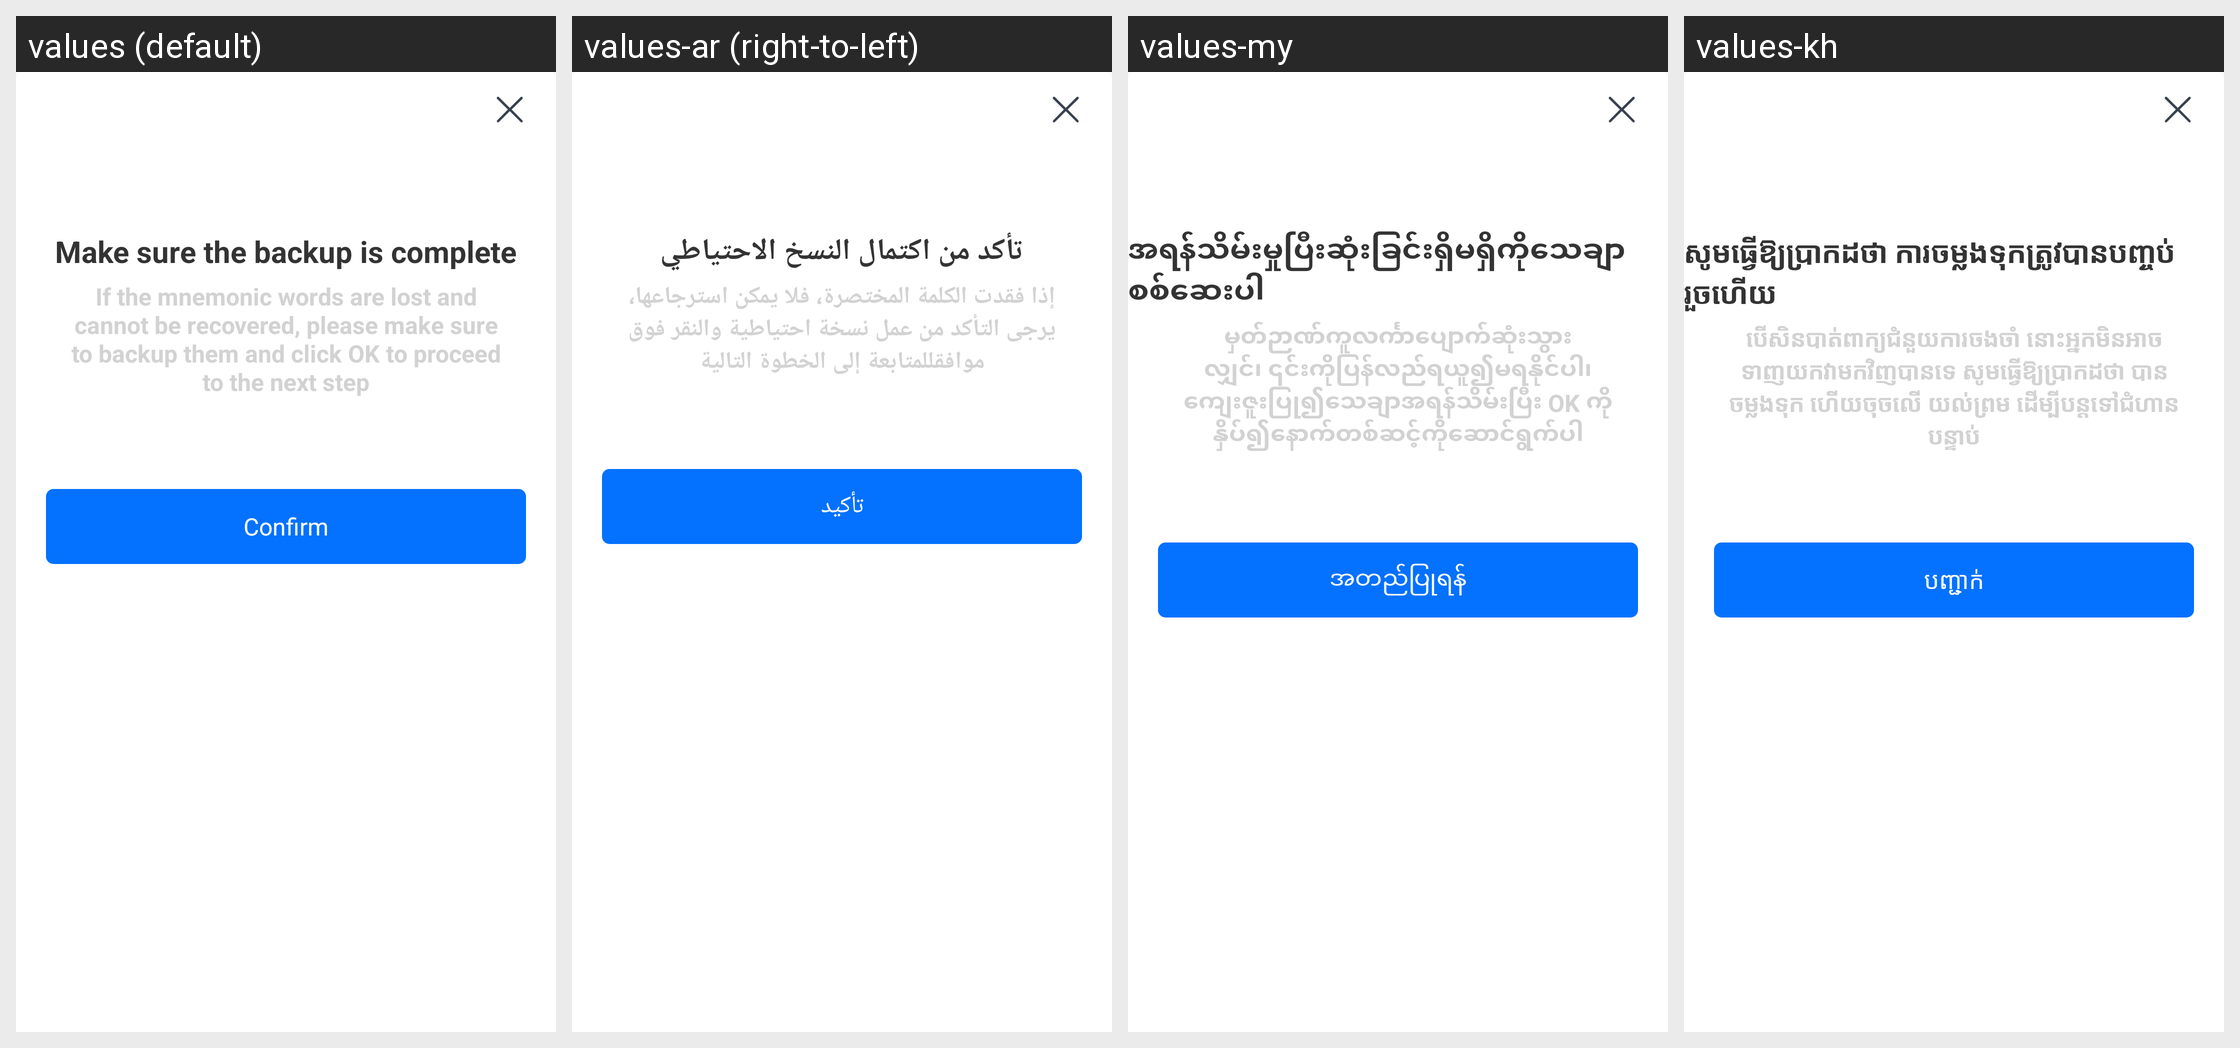

This grid shows one Android layout under several languages. Give, for every string resource on the screen, its name, the default text and each shown locale's text.
Android screen res/layout/dialog_make_sure.xml rendered under 4 locales, left to right: values (default), values-ar (right-to-left), values-my, values-kh. Device: Nexus 5 (rendered at 1080×1920; each locale shown at half size, 540×960, under a caption strip naming it); theme AppTheme.
Other locales in the repository, not shown: values-am, values-an, values-da, values-de, values-el, values-en, values-es, values-fi, values-fr, values-hi, values-in, values-it, values-ja, values-ko, values-lo, values-mm, values-ms, values-no, values-pt, values-ru, values-sr, values-sv, values-th, values-vi, values-zh.
Strings drawn on this screen, with the default value and each locale's value (text and hints the layout hard-codes, and strings that could not be matched under every locale, appear in the picture but are not listed):

dialog_make_sure1
  values: Make sure the backup is complete
  values-ar: تأكد من اكتمال النسخ الاحتياطي
  values-my: အရန်သိမ်းမှုပြီးဆုံးခြင်းရှိမရှိကိုသေချာစစ်ဆေးပါ
  values-kh: សូមធ្វើឱ្យប្រាកដថា ការចម្លងទុកត្រូវបានបញ្ចប់រួចហើយ

dialog_make_sure2
  values: If the mnemonic words are lost and cannot be recovered, please make sure to backup them and click OK to proceed to the next step
  values-ar: إذا فقدت الكلمة المختصرة، فلا يمكن استرجاعها، يرجى التأكد من عمل نسخة احتياطية والنقر فوق موافقللمتابعة إلى الخطوة التالية
  values-my: မှတ်ဉာဏ်ကူလင်္ကာပျောက်ဆုံးသွားလျှင်၊ ၎င်းကိုပြန်လည်ရယူ၍မရနိုင်ပါ၊ ကျေးဇူးပြု၍သေချာအရန်သိမ်းပြီး OK ကိုနှိပ်၍နောက်တစ်ဆင့်ကိုဆောင်ရွက်ပါ
  values-kh: បើសិនបាត់ពាក្យជំនួយការចងចាំ នោះអ្នកមិនអាចទាញយកវាមកវិញបានទេ សូមធ្វើឱ្យប្រាកដថា បានចម្លងទុក ហើយចុចលើ យល់ព្រម ដើម្បីបន្តទៅជំហានបន្ទាប់

dialog_make_sure3
  values: Confirm
  values-ar: تأكيد
  values-my: အတည်ပြုရန်
  values-kh: បញ្ជាក់
